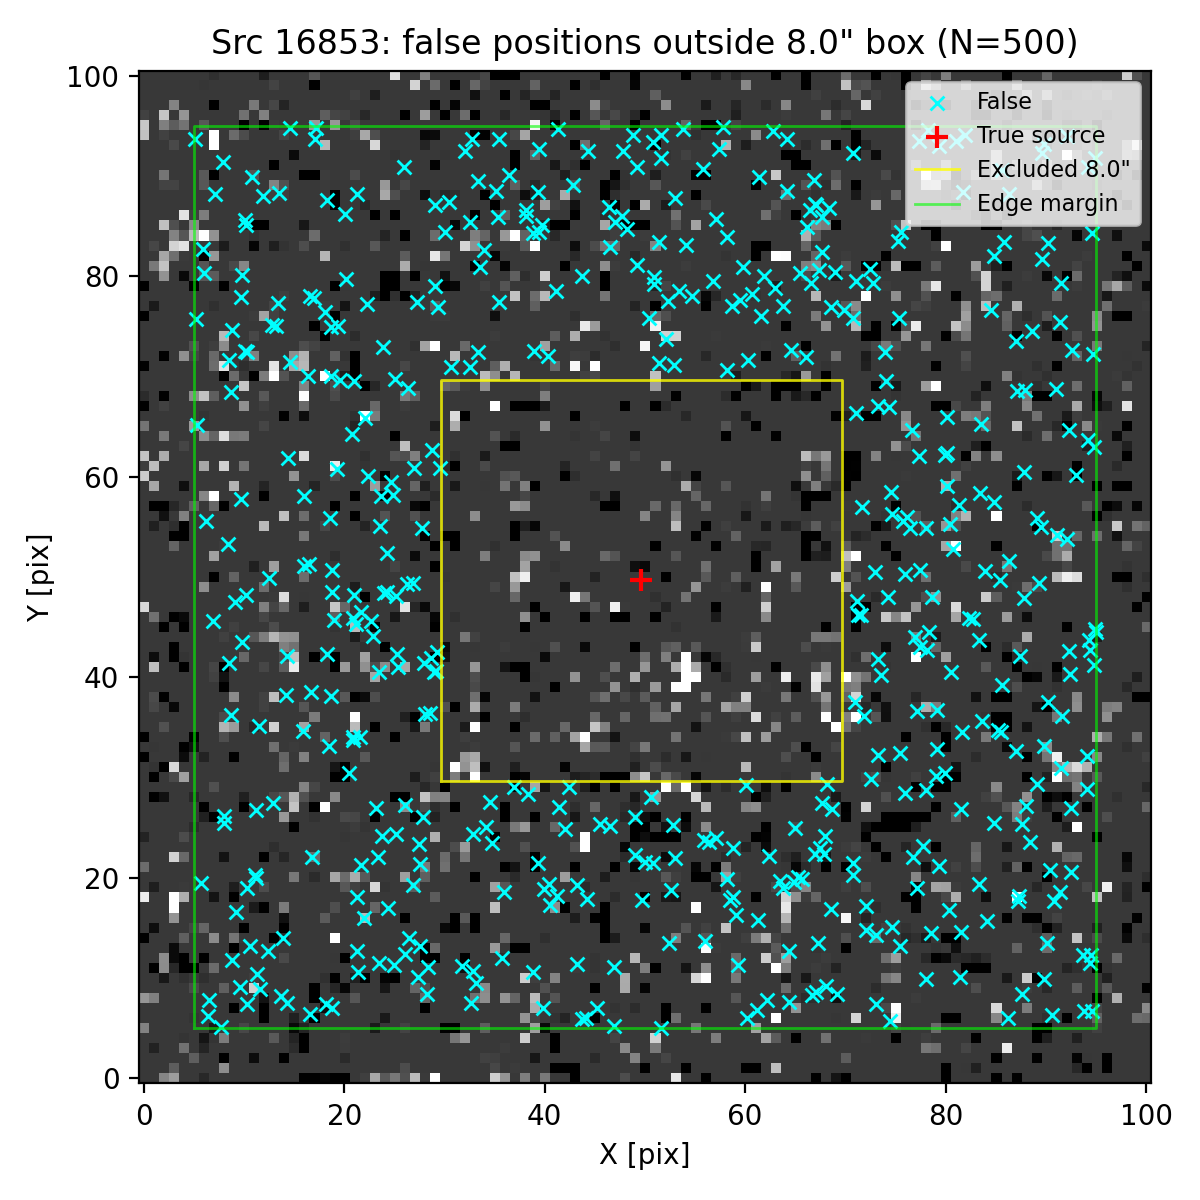

Source data for this figure (header and first rows):
ra, dec, z_av
150.1, 2.256, 5.86
150.1, 2.256, 5.86
150.1, 2.257, 5.86
150.1, 2.26, 5.86
150.1, 2.256, 5.86
150.1, 2.26, 5.86
150.1, 2.26, 5.86
150.1, 2.259, 5.86
150.1, 2.255, 5.86
150.1, 2.258, 5.86
150.1, 2.256, 5.86
150.1, 2.257, 5.86
150.1, 2.255, 5.86
150.1, 2.259, 5.86
150.1, 2.256, 5.86
150.1, 2.256, 5.86
150.1, 2.259, 5.86
150.1, 2.255, 5.86
150.1, 2.257, 5.86
150.1, 2.256, 5.86
150.1, 2.256, 5.86
150.1, 2.26, 5.86
150.1, 2.255, 5.86
150.1, 2.256, 5.86
150.1, 2.258, 5.86
150.1, 2.256, 5.86
150.1, 2.26, 5.86
150.1, 2.259, 5.86
150.1, 2.258, 5.86
150.1, 2.257, 5.86
150.1, 2.259, 5.86
150.1, 2.255, 5.86
150.1, 2.259, 5.86
150.1, 2.259, 5.86
150.1, 2.259, 5.86
150.1, 2.257, 5.86
150.1, 2.256, 5.86
150.1, 2.255, 5.86
150.1, 2.256, 5.86
150.1, 2.255, 5.86
150.1, 2.259, 5.86
150.1, 2.256, 5.86
150.1, 2.255, 5.86
150.1, 2.256, 5.86
150.1, 2.256, 5.86
150.1, 2.258, 5.86
150.1, 2.256, 5.86
150.1, 2.26, 5.86
150.1, 2.258, 5.86
150.1, 2.255, 5.86
150.1, 2.256, 5.86
150.1, 2.257, 5.86
150.1, 2.257, 5.86
150.1, 2.257, 5.86
150.1, 2.259, 5.86
150.1, 2.26, 5.86
150.1, 2.255, 5.86
150.1, 2.259, 5.86
150.1, 2.259, 5.86
150.1, 2.259, 5.86
... 440 more rows
